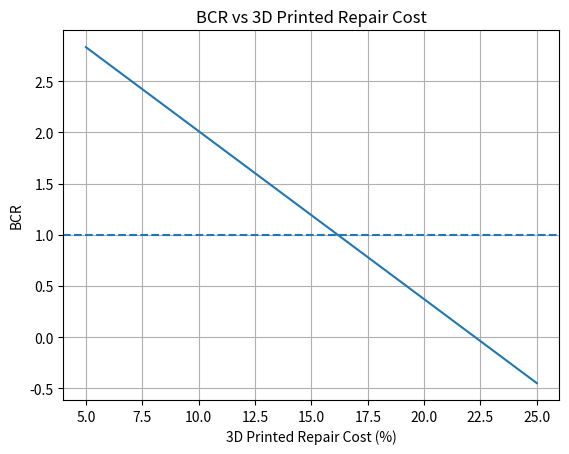
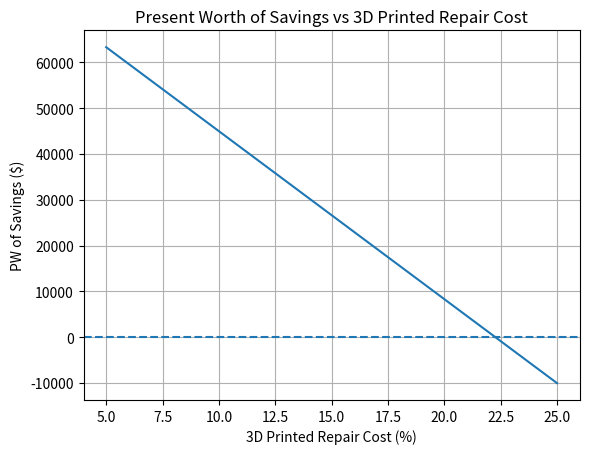
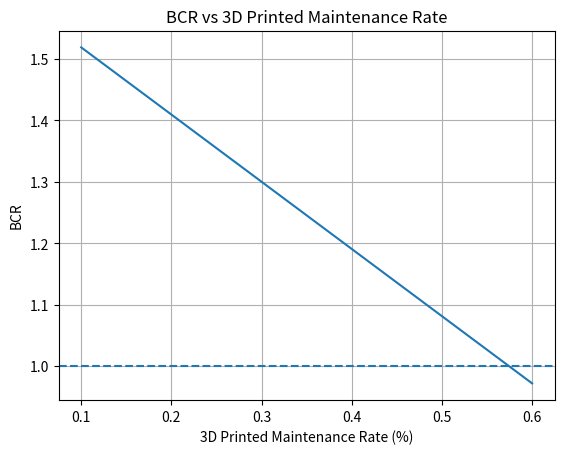
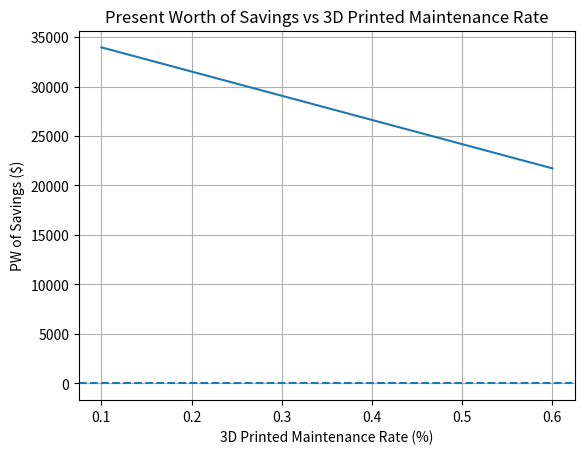

Write Python code to recreate these figures, in order.
import numpy as np
import matplotlib.pyplot as plt

# -----------------------------
# Hardcoded values from model
# -----------------------------

sqft = 1000

cost_3d_per_sqft = 159.10
cost_conv_per_sqft = 136.74

initial_3d = cost_3d_per_sqft * sqft
initial_conv = cost_conv_per_sqft * sqft

extra_cost = initial_3d - initial_conv

conv_maintenance = 0.006
conv_repair = 0.25

disaster_probability = 0.15
discount_rate = 0.05
years = 30

# Present worth factor
pw_factor = (1 - (1 + discount_rate)**(-years)) / discount_rate

# Conventional annual costs
maint_conv_cost = initial_conv * conv_maintenance
repair_conv_cost = initial_conv * conv_repair * disaster_probability

# -----------------------------
# 1. Vary repair % for 3D
# -----------------------------

repair_rates = np.linspace(0.05, 0.25, 100)

bcr_repair = []
pw_repair = []

maint_3d_fixed = 0.004  # assumed maintenance rate for 3D

for r in repair_rates:

    maint_3d_cost = initial_3d * maint_3d_fixed
    repair_3d_cost = initial_3d * r * disaster_probability

    annual_savings = (maint_conv_cost + repair_conv_cost) - (maint_3d_cost + repair_3d_cost)

    pw_savings = annual_savings * pw_factor
    bcr = pw_savings / extra_cost

    pw_repair.append(pw_savings)
    bcr_repair.append(bcr)

# -----------------------------
# Plot BCR vs Repair %
# -----------------------------

plt.figure()
plt.plot(repair_rates * 100, bcr_repair)
plt.axhline(1, linestyle="--")
plt.xlabel("3D Printed Repair Cost (%)")
plt.ylabel("BCR")
plt.title("BCR vs 3D Printed Repair Cost")
plt.grid(True)
plt.show()

# -----------------------------
# Plot PW vs Repair %
# -----------------------------

plt.figure()
plt.plot(repair_rates * 100, pw_repair)
plt.axhline(0, linestyle="--")
plt.xlabel("3D Printed Repair Cost (%)")
plt.ylabel("PW of Savings ($)")
plt.title("Present Worth of Savings vs 3D Printed Repair Cost")
plt.grid(True)
plt.show()

# -----------------------------
# 2. Vary maintenance rate
# -----------------------------

maintenance_rates = np.linspace(0.001, 0.006, 100)

bcr_maint = []
pw_maint = []

repair_3d_fixed = 0.15

for m in maintenance_rates:

    maint_3d_cost = initial_3d * m
    repair_3d_cost = initial_3d * repair_3d_fixed * disaster_probability

    annual_savings = (maint_conv_cost + repair_conv_cost) - (maint_3d_cost + repair_3d_cost)

    pw_savings = annual_savings * pw_factor
    bcr = pw_savings / extra_cost

    pw_maint.append(pw_savings)
    bcr_maint.append(bcr)

# -----------------------------
# Plot BCR vs Maintenance %
# -----------------------------

plt.figure()
plt.plot(maintenance_rates * 100, bcr_maint)
plt.axhline(1, linestyle="--")
plt.xlabel("3D Printed Maintenance Rate (%)")
plt.ylabel("BCR")
plt.title("BCR vs 3D Printed Maintenance Rate")
plt.grid(True)
plt.show()

# -----------------------------
# Plot PW vs Maintenance %
# -----------------------------

plt.figure()
plt.plot(maintenance_rates * 100, pw_maint)
plt.axhline(0, linestyle="--")
plt.xlabel("3D Printed Maintenance Rate (%)")
plt.ylabel("PW of Savings ($)")
plt.title("Present Worth of Savings vs 3D Printed Maintenance Rate")
plt.grid(True)
plt.show()
